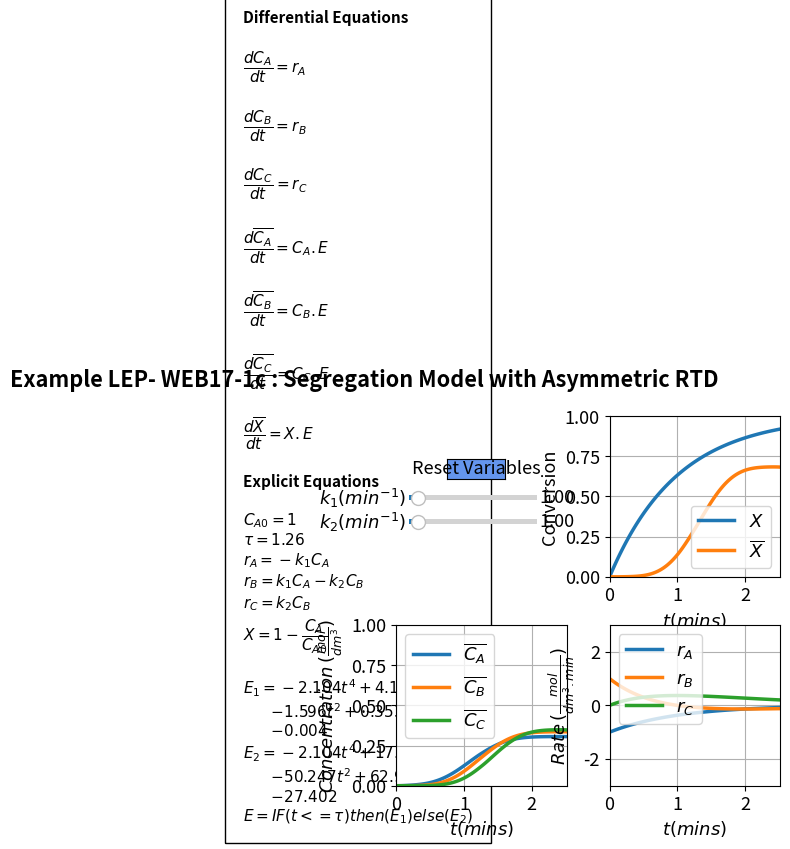

Source code (Python):
#%%
#Libraries
import numpy as np
from scipy.integrate import odeint
import matplotlib.pyplot as plt
import matplotlib
matplotlib.rcParams.update({'font.size': 13, 'lines.linewidth': 2.5})
from matplotlib.widgets import Slider, Button

#%%
#Explicit Equations
k1 =  1
k2 =  1   
ca0 =  1
tau =  1.26

def ODEfun(Yfuncvec, t, k1, k2): 
    ca= Yfuncvec[0]
    cb= Yfuncvec[1]
    cc= Yfuncvec[2]
    cabar= Yfuncvec[3]
    cbbar= Yfuncvec[4]
    ccbar= Yfuncvec[5]
    Xbar=Yfuncvec[6]
    # Explicit equations
    ra =  -k1*ca
    rc =  k2*cb
    X =  1-ca/ca0
    rb =  k1*ca-k2*cb
    E1 =  -2.104*t**4+4.167*t**3-1.596*t**2+0.353*t-0.004
    E2 =  -2.104*t**4+17.037*t**3-50.247*t**2+62.964*t-27.402
    E = np.where(t<=tau, E1, E2)
    # Differential equations
    dcadt =  ra
    dcbdt =  rb 
    dccdt =  rc 
    dcabardt =  ca*E
    dcbbardt =  cb*E
    dccbardt =  cc*E
    dXbardt =  X*E
    return np.array([dcadt,dcbdt,dccdt,dcabardt,dcbbardt,dccbardt,dXbardt])
    
tspan = np.linspace(0,2.52, 100)
y0 = np.array([1,0,0,0,0,0,0])    
    
#%%
fig, ((ax1, ax2), (ax3, ax4)) = plt.subplots(2, 2)
fig.suptitle("""Example LEP- WEB17-1c : Segregation Model with Asymmetric RTD""", fontweight='bold', x = 0.25)
plt.subplots_adjust(left  = 0.3)
fig.subplots_adjust(wspace=0.25,hspace=0.3)

sol = odeint(ODEfun, y0, tspan, (k1, k2))
ca= sol[:, 0]
cb= sol[:, 1]
cc= sol[:, 2]
cabar= sol[:, 3]
cbbar= sol[:, 4]
ccbar= sol[:, 5]
Xbar=sol[:, 6]
ra =  -k1*ca
rc =  k2*cb
X =  1-ca/ca0
rb =  k1*ca-k2*cb


p1, p2 = ax2.plot(tspan, X, tspan, Xbar)
ax2.legend([r'$X$', r'$\overline{X}$'], loc="best")
ax2.set_xlabel(r'$t (mins)$', fontsize='medium')
ax2.set_ylabel('Conversion', fontsize='medium')
ax2.set_ylim(0, 1)
ax2.set_xlim(0, 2.52)
ax2.grid()

p3, p4, p5 = ax3.plot(tspan, cabar, tspan, cbbar, tspan, ccbar)
ax3.legend([r'$\overline{C_A}$', r'$\overline{C_B}$', r'$\overline{C_C}$'], loc="best")
ax3.set_xlabel(r'$t (mins)$', fontsize='medium')
ax3.set_ylabel(r'$Concentration \thinspace (\frac{mol}{dm^3})$', fontsize='medium')
ax3.set_ylim(0, 1)
ax3.set_xlim(0, 2.52)
ax3.grid()

p6, p7, p8 = ax4.plot(tspan, ra, tspan, rb, tspan, rc)
ax4.legend([r'$r_A$',r'$r_B$',r'$r_C$'], loc="best")
ax4.set_xlabel(r'$t (mins)$', fontsize='medium')
ax4.set_ylabel(r'$Rate \thinspace (\frac{mol}{dm^3.min })$', fontsize='medium')
ax4.set_ylim(-3,3)
ax4.set_xlim(0, 2.52)
ax4.grid()

ax1.axis('off')
ax1.text(-0.9, -1.5,'Differential Equations'
         '\n\n'
         r'$\dfrac{dC_A}{dt} = r_A$'
         '\n\n'
         r'$\dfrac{dC_B}{dt} = r_B$'
         '\n\n'
         r'$\dfrac{dC_C}{dt} = r_C$'       
         '\n\n'
         r'$\dfrac{d\overline{C_A}}{dt} = C_A.E$'
         '\n\n'
         r'$\dfrac{d\overline{C_B}}{dt} = C_B.E$' 
                  '\n\n'
         r'$\dfrac{d\overline{C_C}}{dt} = C_C.E$'
                  '\n\n'
         r'$\dfrac{d\overline{X}}{dt} = X.E$' '\n\n'
         'Explicit Equations' '\n\n'   
         r'$C_{A0} = 1$'
         '\n'
         r'$\tau = 1.26$'
         '\n'         
         r'$r_A = -k_1C_A$'
         '\n'
         r'$r_B = k_1C_A - k_2C_B$'
         '\n'
         r'$r_C = k_2C_B$'
         '\n'         
         r'$X = 1 -\dfrac{C_A}{C_{A0}}$' 
         '\n\n'
         r'$E_1 = -2.104t^4 + 4.167t^3$' '\n\t' 
         r'$- 1.596t^2 + 0.353t $''\n\t'
         r'$- 0.004$'
         '\n'
         r'$E_2 = -2.104t^4 + 17.037t^3 $' '\n\t' 
         r'$- 50.247t^2 + 62.964t $''\n\t'
         r'$- 27.402$'
         '\n'
         r'$E = IF (t<=\tau) then (E_1) else (E_2)$'
         
         , ha='left', wrap = True, fontsize=11,
        bbox=dict(facecolor='none', edgecolor='black', pad=13), fontweight='bold')
#%%
axcolor = 'black'
ax_k1 = plt.axes([0.32, 0.7, 0.2, 0.02], facecolor=axcolor)
ax_k2 = plt.axes([0.32, 0.65, 0.2, 0.02], facecolor=axcolor)


sk1 = Slider(ax_k1, r'$k_1 (min^{-1})$', 0.01, 15, valinit=1, valfmt='%1.2f')
sk2 = Slider(ax_k2, r'$k_2 (min^{-1})$', 0.01, 15, valinit=1, valfmt='%1.2f') 

def update_plot(val):
    k1 = sk1.val
    k2 = sk2.val
    sol = odeint(ODEfun, y0, tspan, (k1, k2))
    ca= sol[:, 0]
    cb= sol[:, 1]
    cabar= sol[:, 3]
    cbbar= sol[:, 4]
    ccbar= sol[:, 5]
    Xbar=sol[:, 6]
    ra =  -k1*ca
    rc =  k2*cb
    X =  1-ca/ca0
    rb =  k1*ca-k2*cb
    
    p1.set_ydata(X)
    p2.set_ydata(Xbar)
    p3.set_ydata(cabar)
    p4.set_ydata(cbbar)
    p5.set_ydata(ccbar)
    p6.set_ydata(ra)
    p7.set_ydata(rb)
    p8.set_ydata(rc)    
    fig.canvas.draw_idle()

sk1.on_changed(update_plot)
sk2.on_changed(update_plot)

resetax = plt.axes([0.38, 0.75, 0.09, 0.04])
button = Button(resetax, 'Reset Variables', color='cornflowerblue', hovercolor='0.975')
def reset(event):
    sk1.reset()
    sk2.reset()
button.on_clicked(reset)
